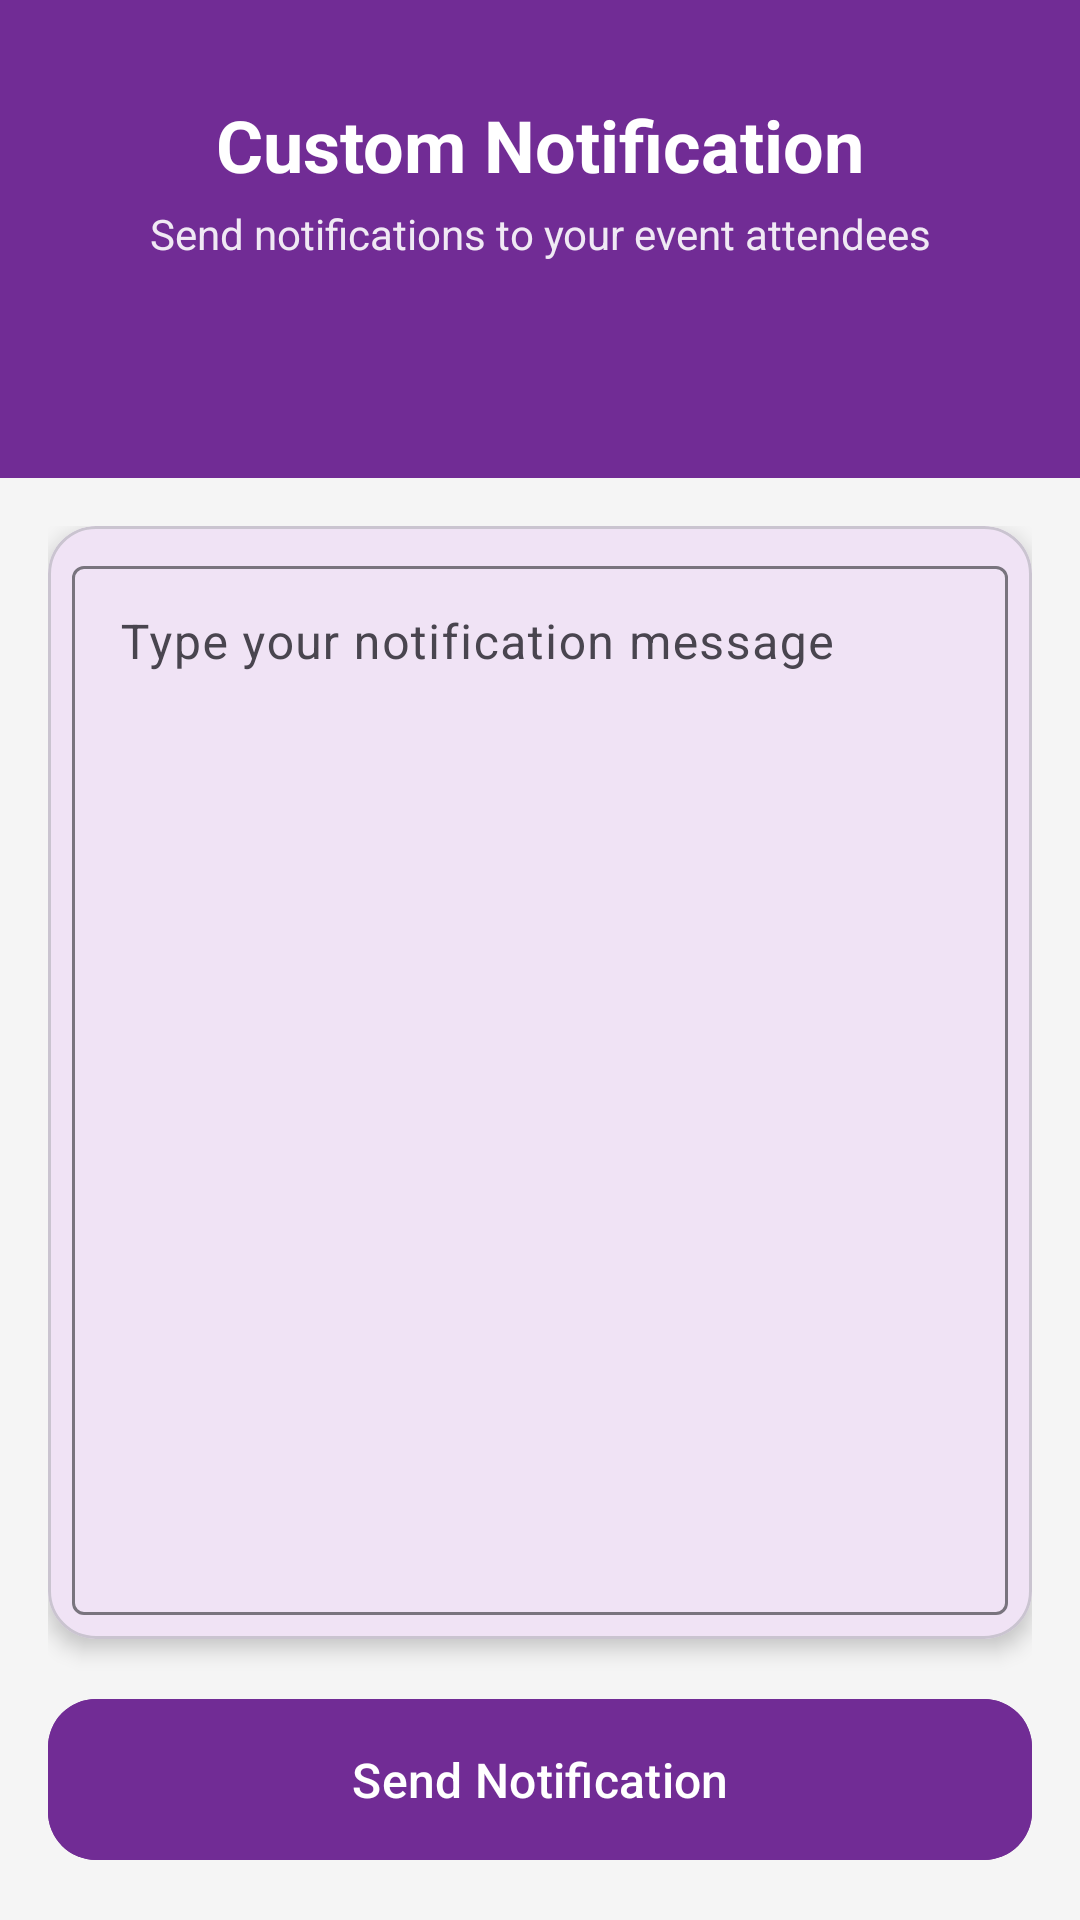

Produce the Android XML layout that renders to this screen, including the resource entries it uses.
<!-- AndroidManifest.xml: application theme Theme.YapperApp -->
<!-- res/layout/organizer_enter_notif.xml -->
<?xml version="1.0" encoding="utf-8"?>
<LinearLayout
    xmlns:android="http://schemas.android.com/apk/res/android"
    xmlns:app="http://schemas.android.com/apk/res-auto"
    android:layout_width="match_parent"
    android:layout_height="match_parent"
    android:orientation="vertical"
    android:background="@color/background">

    
    <LinearLayout
        android:layout_width="match_parent"
        android:layout_height="wrap_content"
        android:background="@color/yapper_purple"
        android:orientation="vertical">

        
        <LinearLayout
            android:layout_width="match_parent"
            android:layout_height="wrap_content"
            android:orientation="vertical"
            android:paddingTop="32dp"
            android:paddingBottom="24dp">

            <TextView
                android:layout_width="match_parent"
                android:layout_height="wrap_content"
                android:text="Custom Notification"
                android:textColor="@color/white"
                android:textSize="24sp"
                android:gravity="center"
                android:textStyle="bold" />

            <TextView
                android:layout_width="match_parent"
                android:layout_height="wrap_content"
                android:layout_marginTop="4dp"
                android:text="Send notifications to your event attendees"
                android:textColor="@color/white"
                android:gravity="center"
                android:alpha="0.9"
                android:textSize="14sp" />
        </LinearLayout>

        
        <com.google.android.material.tabs.TabLayout
            android:id="@+id/notificationTabLayout"
            android:layout_width="match_parent"
            android:layout_height="wrap_content"
            app:tabTextColor="#FFFFFF"
            app:tabSelectedTextColor="#FFFFFF"
            app:tabIndicatorColor="#FFFFFF"
            android:background="@color/yapper_purple"/>
    </LinearLayout>

    
    <LinearLayout
        android:layout_width="match_parent"
        android:layout_height="match_parent"
        android:orientation="vertical"
        android:padding="16dp">

        
        <com.google.android.material.card.MaterialCardView
            android:layout_width="match_parent"
            android:layout_height="0dp"
            android:layout_weight="1"
            app:cardCornerRadius="16dp"
            app:cardElevation="4dp">

            <com.google.android.material.textfield.TextInputLayout
                android:layout_width="match_parent"
                android:layout_height="match_parent"
                android:layout_margin="8dp"
                style="@style/Widget.Material3.TextInputLayout.OutlinedBox"
                android:hint="Type your notification message">

                <EditText
                    android:id="@+id/notificationTextBox"
                    android:layout_width="match_parent"
                    android:layout_height="match_parent"
                    android:gravity="top|start"
                    android:inputType="textMultiLine"
                    android:background="@null"
                    android:padding="16dp"/>

            </com.google.android.material.textfield.TextInputLayout>
        </com.google.android.material.card.MaterialCardView>

        
        <com.google.android.material.button.MaterialButton
            android:id="@+id/sendNotificationButton"
            android:layout_width="match_parent"
            android:layout_height="wrap_content"
            android:layout_marginTop="16dp"
            android:text="Send Notification"
            android:textSize="16sp"
            android:padding="16dp"
            app:cornerRadius="16dp"
            android:backgroundTint="@color/yapper_purple"/>
    </LinearLayout>
</LinearLayout>
<!-- resources referenced by this layout -->
<resources>
  <color name="background">#F5F5F5</color>
  <color name="white">#FFFFFFFF</color>
  <color name="yapper_purple">#712C95</color>
  <style name="Theme.YapperApp" parent="Base.Theme.YapperApp" />
  <style name="Base.Theme.YapperApp" parent="Theme.Material3.DayNight.NoActionBar">
          <item name="colorPrimaryContainer">@color/yapper_purple</item>
          <item name="colorPrimary">@color/yapper_purple</item>
          <item name="colorSecondary">@color/yapper_purple</item>
          <item name="colorError">@color/unjoin_event</item>
          <item name="android:windowBackground">@color/white</item>
          <item name="android:statusBarColor">@android:color/transparent</item>
          <item name="android:windowLightStatusBar">true</item>
      </style>
  <color name="unjoin_event">#EF5B5B</color>
</resources>
